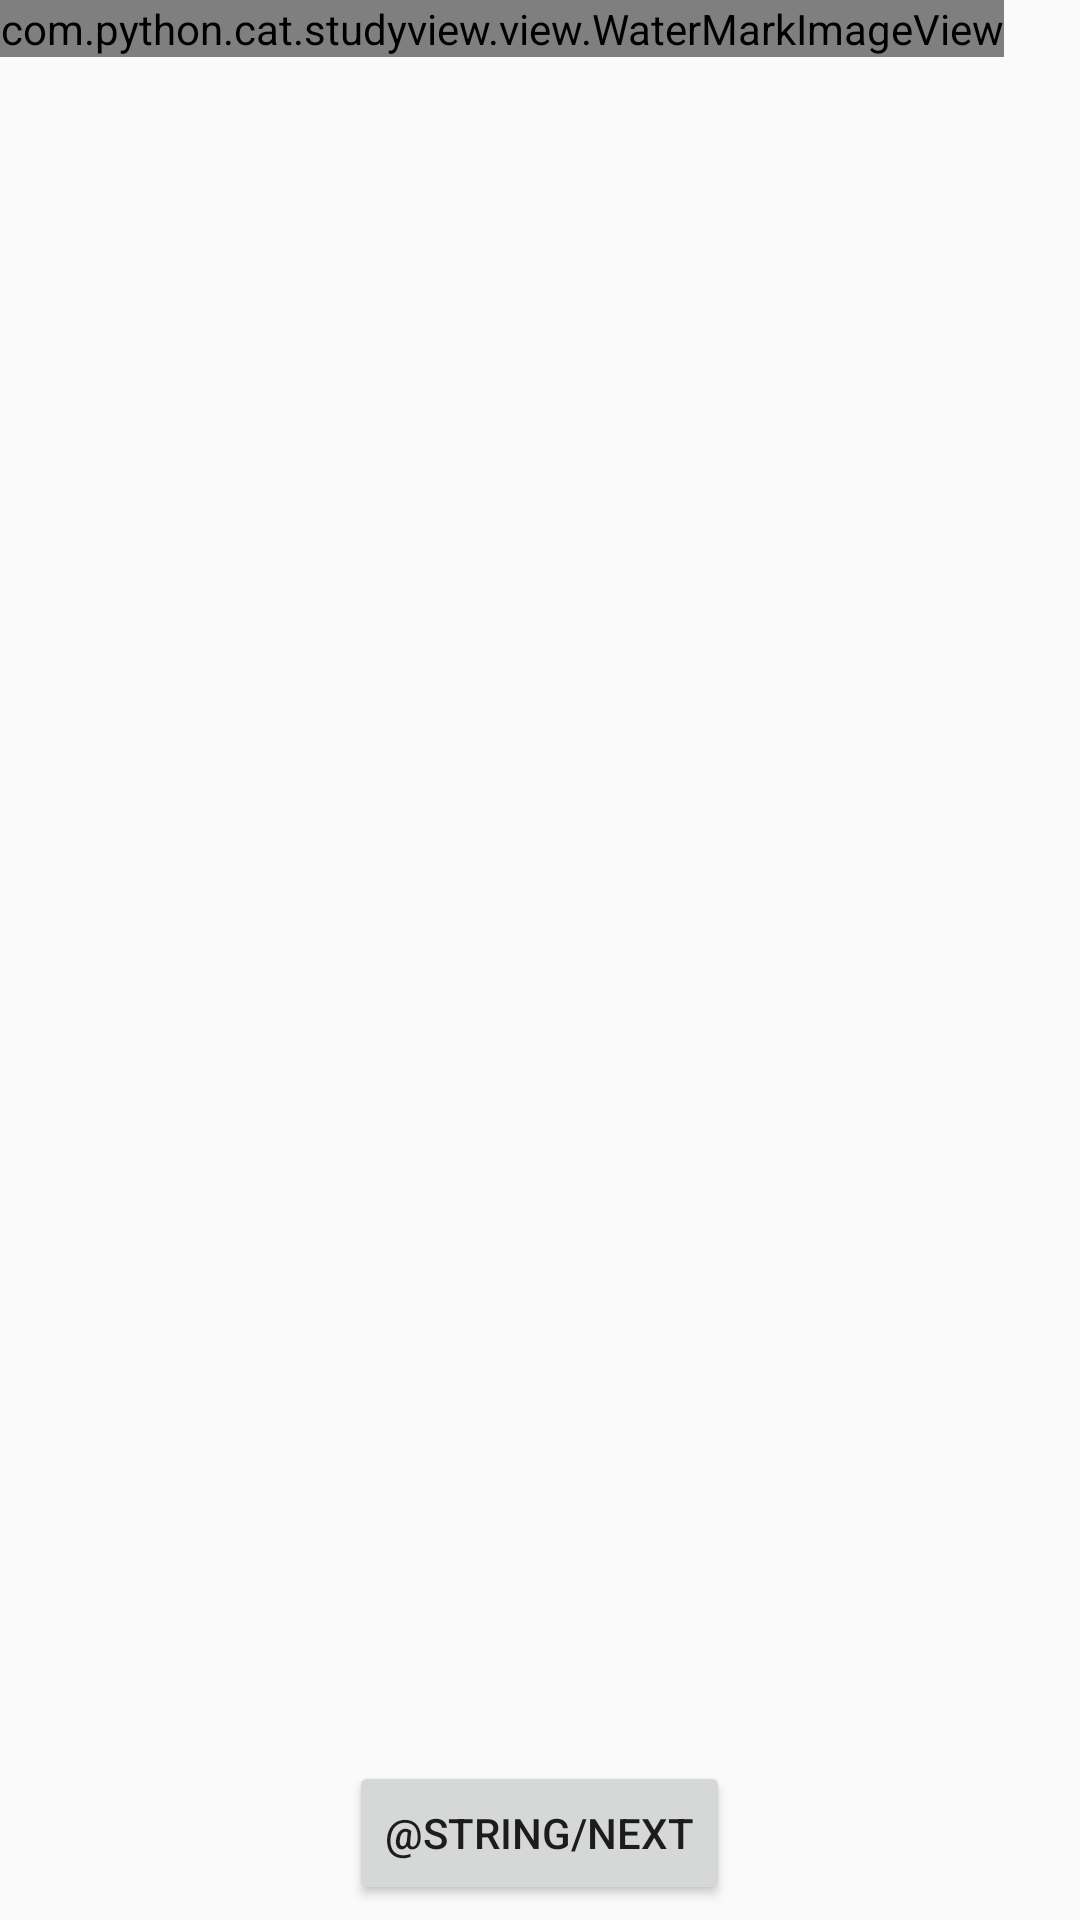

Produce the Android XML layout that renders to this screen, including the resource entries it uses.
<!-- AndroidManifest.xml: application theme AppTheme -->
<!-- res/layout/activity_watermark.xml -->
<?xml version="1.0" encoding="utf-8"?>
<RelativeLayout xmlns:android="http://schemas.android.com/apk/res/android"
    xmlns:app="http://schemas.android.com/apk/res-auto"
    xmlns:tools="http://schemas.android.com/tools"
    android:layout_width="match_parent"
    android:layout_height="match_parent"
    tools:context=".WatermarkActivity">

    <com.python.cat.studyview.view.WaterMarkImageView
        android:id="@+id/wm_img"
        android:layout_width="wrap_content"
        android:layout_height="wrap_content"
        android:src="@drawable/xymly" />

    <Button
        android:id="@+id/btn_next"
        android:layout_width="wrap_content"
        android:layout_height="wrap_content"
        android:layout_alignParentBottom="true"
        android:layout_centerHorizontal="true"
        android:layout_margin="5dp"
        android:text="@string/next" />
</RelativeLayout>
<!-- resources referenced by this layout -->
<resources>
  <!-- drawable xymly: jpeg bitmap (drawable-v24, 23321 bytes) -->
  <style name="AppTheme" parent="Theme.AppCompat.Light.DarkActionBar">
          
          <item name="colorPrimary">@color/colorPrimary</item>
          <item name="colorPrimaryDark">@color/colorPrimaryDark</item>
          <item name="colorAccent">@color/colorAccent</item>
      </style>
  <color name="colorPrimary">#3F51B5</color>
  <color name="colorPrimaryDark">#303F9F</color>
  <color name="colorAccent">#FF4081</color>
</resources>
